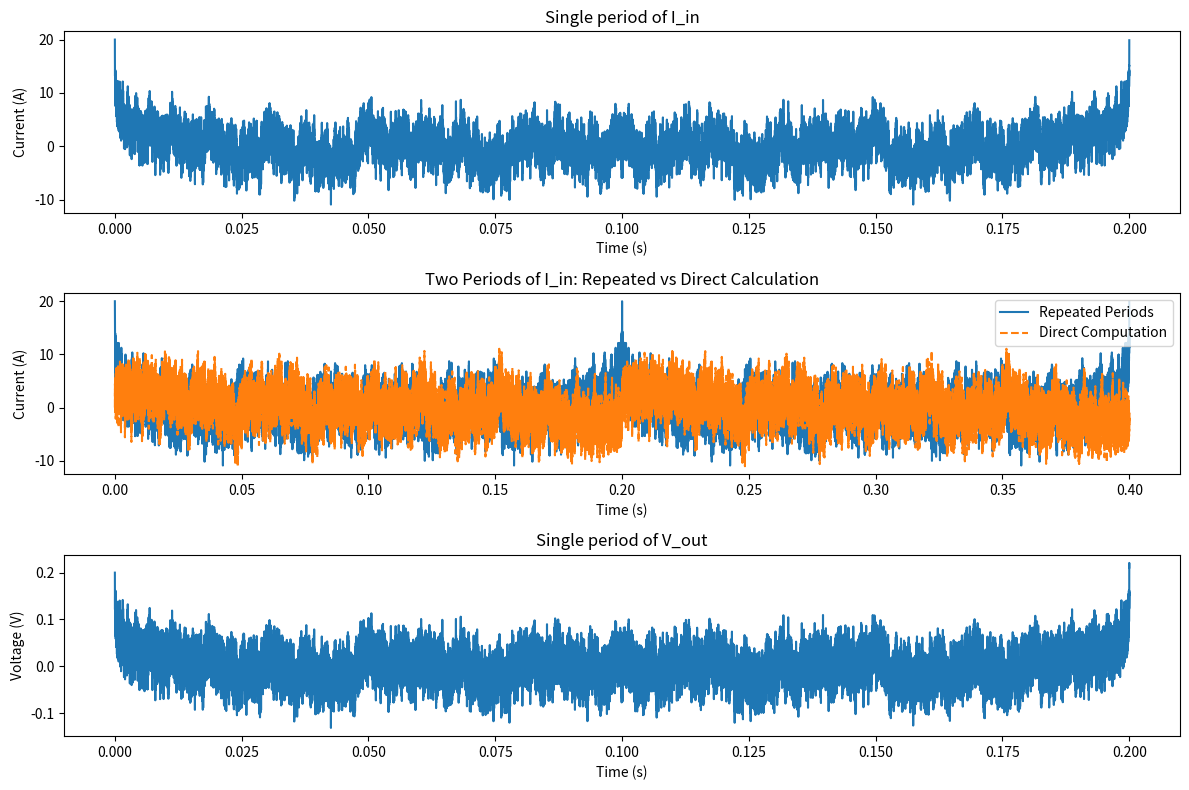
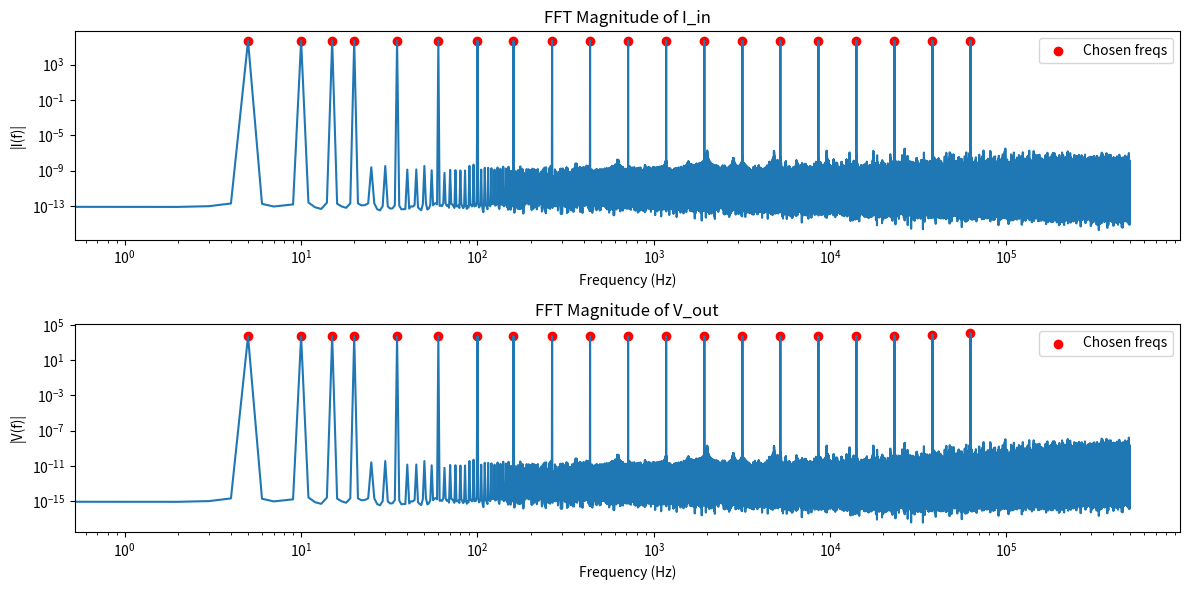
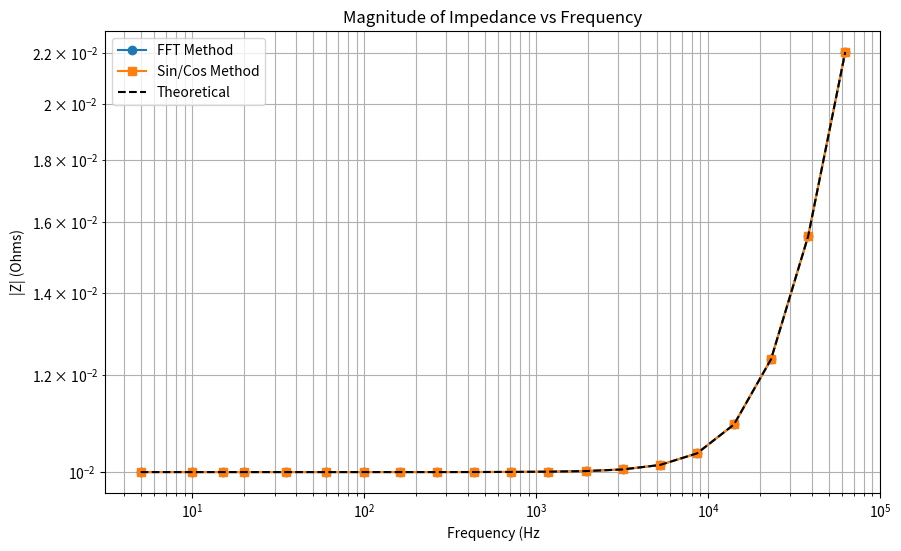
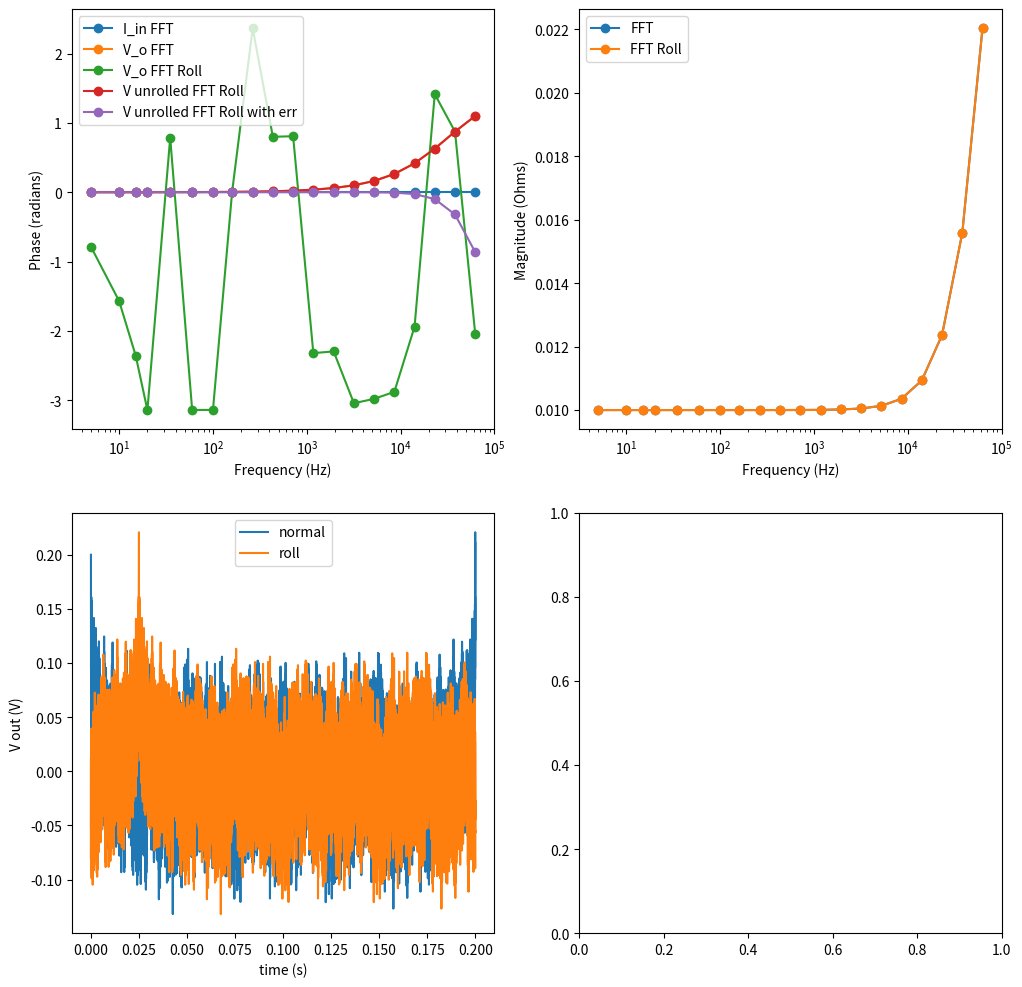

Source code (Python) for these figures, in order:
import numpy as np
import matplotlib.pyplot as plt
from scipy.fft import rfft, irfft, rfftfreq
from scipy.optimize import curve_fit

# plt.ion()
plt.close("all")

# Constants
Rs = 10e-3  # Ohms
L = 50e-9  # Henries
fs = 1e6  # Sample rate (Hz)
duration = 0.2  # seconds
n_samples = int(fs * duration)
t = np.linspace(0, duration, n_samples, endpoint=False)

# Choose frequencies as unique integer multiples of 100 Hz using approximate log spacing
fundamental = 5
assert fundamental == 1/duration
max_freq = 62500
logspace_freqs = np.logspace(np.log10(fundamental), np.log10(max_freq), 20)
freqs = np.unique((np.round(logspace_freqs / fundamental) * fundamental).astype(int))
print(f"Frequencies used: {freqs}")

# Generate Iin_base as a sum of sinusoids
Iin_base = np.sum([np.cos(2 * np.pi * f * t) for f in freqs], axis=0)
inds_roll_orig = n_samples // 8
Iin_roll = np.roll(Iin_base, inds_roll_orig)

# Repeat Iin_base 5 times to make I_in
t_rep = np.tile(Iin_base, 5)
t_full = np.linspace(0, duration * 5, len(t_rep), endpoint=False)

# Compute V_out using frequency domain approach
I_fft = rfft(t_rep)
I_fft_roll = rfft(np.tile(Iin_roll, 5))
freq_fft = rfftfreq(len(t_rep), 1/fs)

# Create impedance array in frequency domain
omega_fft = 2 * np.pi * freq_fft
Z_fft = Rs + 1j * omega_fft * L

# Avoid division by zero for DC component
Z_fft[Z_fft == 0] = np.inf

V_fft = I_fft * Z_fft
V_fft_roll = I_fft_roll * Z_fft
V_out = np.real(irfft(V_fft))
V_out_roll = np.real(irfft(V_fft_roll))

# Plotting single period and 2-periods comparison
t_two_periods = np.linspace(0, 2 * duration, 2 * n_samples, endpoint=False)
Iin_repeat = np.tile(Iin_base, 2)
Iin_direct = np.sum([np.sin(2 * np.pi * f * t_two_periods) for f in freqs], axis=0)

plt.figure(figsize=(12, 8))
plt.subplot(3, 1, 1)
plt.plot(t, Iin_base)
plt.title("Single period of I_in")
plt.xlabel("Time (s)")
plt.ylabel("Current (A)")

plt.subplot(3, 1, 2)
plt.plot(t_two_periods, Iin_repeat, label='Repeated Periods')
plt.plot(t_two_periods, Iin_direct, '--', label='Direct Computation')
plt.title("Two Periods of I_in: Repeated vs Direct Calculation")
plt.xlabel("Time (s)")
plt.ylabel("Current (A)")
plt.legend()

plt.subplot(3, 1, 3)
plt.plot(t, V_out[:n_samples])
plt.title("Single period of V_out")
plt.xlabel("Time (s)")
plt.ylabel("Voltage (V)")
plt.tight_layout()
# plt.show()

# Plot FFT of I_in and V_out
plt.figure(figsize=(12, 6))
plt.subplot(2, 1, 1)
plt.loglog(np.abs(freq_fft), np.abs(I_fft))
plt.scatter(freqs, np.abs(rfft(t_rep)[[np.argmin(np.abs(freq_fft - f)) for f in freqs]]), color='red', label='Chosen freqs')
plt.title("FFT Magnitude of I_in")
plt.xlabel("Frequency (Hz)")
plt.ylabel("|I(f)|")
plt.legend()

plt.subplot(2, 1, 2)
plt.loglog(np.abs(freq_fft), np.abs(V_fft))
plt.scatter(freqs, np.abs(V_fft[[np.argmin(np.abs(freq_fft - f)) for f in freqs]]), color='red', label='Chosen freqs')
plt.title("FFT Magnitude of V_out")
plt.xlabel("Frequency (Hz)")
plt.ylabel("|V(f)|")
plt.legend()
plt.tight_layout()
# plt.show()

# FFT method
I_fft = rfft(t_rep)
V_fft = rfft(V_out)
V_fft_roll = rfft(V_out_roll)
freq_fft = rfftfreq(len(t_rep), 1/fs)

inds = np.searchsorted(freq_fft, freqs)
Z_fft_method = V_fft[inds] / I_fft[inds]
Z_fft_roll_method = V_fft_roll[inds] / I_fft_roll[inds]

# Sin/cos demodulation method
Z_sincos_method = []
for f in freqs:
    sin_wave = np.sin(2 * np.pi * f * t_full)
    cos_wave = np.cos(2 * np.pi * f * t_full)

    V_sin = np.sum(V_out * sin_wave)
    V_cos = np.sum(V_out * cos_wave)

    V_sin_roll = np.sum(V_out_roll * sin_wave)
    V_cos_roll = np.sum(V_out_roll * cos_wave)

    I_sin = np.sum(t_rep * sin_wave)
    I_cos = np.sum(t_rep * cos_wave)

    V_complex = V_cos + 1j * V_sin
    I_complex = I_cos + 1j * I_sin
    Z = V_complex / I_complex
    Z_sincos_method.append(Z)

# Calculate theoretical Z
Z_true = [Rs + 1j * 2 * np.pi * f * L for f in freqs]


# Plot the impedance comparisons
plt.figure(figsize=(10, 6))
plt.loglog(freqs, np.abs(Z_fft_method), 'o-', label='FFT Method')
plt.loglog(freqs, np.abs(Z_sincos_method), 's-', label='Sin/Cos Method')
plt.loglog(freqs, np.abs(Z_true), 'k--', label='Theoretical')
plt.xlabel("Frequency (Hz")
plt.ylabel("|Z| (Ohms)")
plt.title("Magnitude of Impedance vs Frequency")
plt.grid(True, which="both")
plt.legend()
# plt.show()

phase_lowf_Iin = np.angle(I_fft[inds[0]])
phase_lowf_Vout = np.angle(V_fft[inds[0]])
phase_lowf_Vroll = np.angle(V_fft_roll[inds[0]])
phase_roll = (phase_lowf_Vroll-phase_lowf_Iin)
t_roll_from_phase = -phase_roll/(2 * np.pi * freqs[0])
t_roll = inds_roll_orig/fs
V_fft_roll_unrolled = np.exp(1j * 2 * np.pi * freq_fft * t_roll) * V_fft_roll
inds_roll_with_err = inds_roll_orig-1
t_roll_with_err = inds_roll_with_err/fs
V_fft_roll_unrolled_with_err = np.exp(1j * 2 * np.pi * freq_fft * t_roll_from_phase) * V_fft_roll


print(f"{phase_lowf_Iin=}")
print(f"{phase_lowf_Vout=}")
print(f"{phase_lowf_Vroll=}")
print(f"{phase_roll=}")
print(f"{t_roll=}")
print(f"inds roll {t_roll*fs} compared to {inds_roll_orig=}")
print(f"{t_roll_from_phase=}")

fig, axs = plt.subplots(2,2, figsize=(12, 12))
axs[0,0].semilogx(freqs, np.angle(I_fft[inds]), 'o-', label='I_in FFT')
axs[0,0].semilogx(freqs, np.angle(V_fft[inds]), 'o-', label='V_o FFT')
axs[0,0].semilogx(freqs, np.angle(V_fft_roll[inds]), 'o-', label='V_o FFT Roll')
axs[0,0].semilogx(freqs, np.angle(V_fft_roll_unrolled[inds]), 'o-', label='V unrolled FFT Roll')
axs[0,0].semilogx(freqs, np.angle(V_fft_roll_unrolled_with_err[inds]), 'o-', label='V unrolled FFT Roll with err')

# axs[0,0].semilogx(freqs, np.angle(I_fft[inds]), 'o-', label='I FFT')
# axs[0,0].semilogx(freqs, np.angle(I_fft_roll[inds]), 'o-', label='I FFT Roll')
axs[0,0].set_xlabel("Frequency (Hz)")
axs[0,0].set_ylabel("Phase (radians)")
axs[0,0].legend()
axs[0,1].semilogx(freqs, np.abs(Z_fft_method), 'o-', label='FFT')
axs[0,1].semilogx(freqs, np.abs(Z_fft_roll_method), 'o-', label='FFT Roll')
axs[0,1].set_xlabel("Frequency (Hz)")
axs[0,1].set_ylabel("Magnitude (Ohms)")
axs[0,1].legend()
axs[1,0].plot(t, V_out[:len(t)], label='normal')
axs[1,0].plot(t, V_out_roll[:len(t)], label='roll')
axs[1,0].set_xlabel("time (s)")
axs[1,0].set_ylabel("V out (V)")
axs[1,0].legend()
# plt.pause(30)
plt.show()
